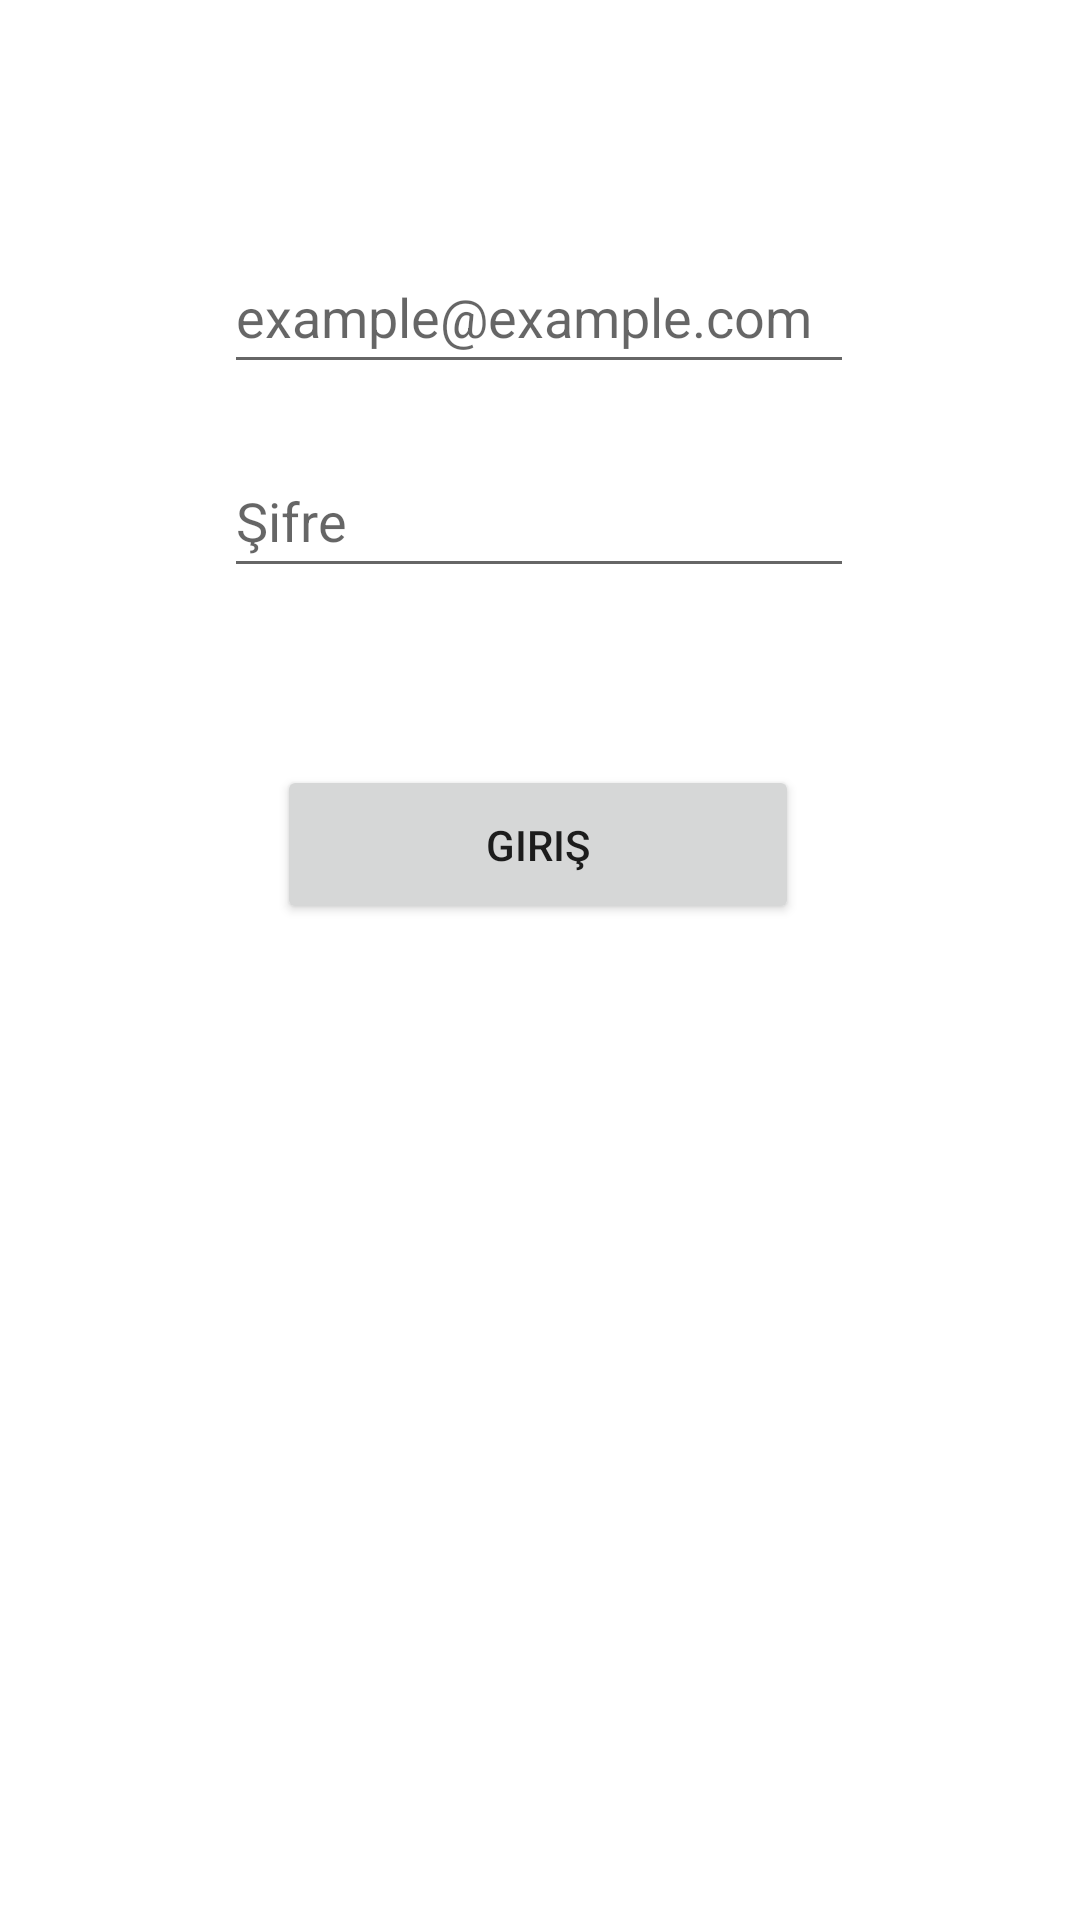

The Android layout XML behind this screen, and the referenced resources:
<!-- AndroidManifest.xml: application theme Theme.Kriptoloji3 -->
<!-- res/layout/activity_giris_yap.xml -->
<?xml version="1.0" encoding="utf-8"?>
<androidx.constraintlayout.widget.ConstraintLayout xmlns:android="http://schemas.android.com/apk/res/android"
    xmlns:app="http://schemas.android.com/apk/res-auto"
    xmlns:tools="http://schemas.android.com/tools"
    android:layout_width="match_parent"
    android:layout_height="match_parent"
    tools:context=".GirisYapActivity">

    <EditText
        android:id="@+id/mailGirisEdit"
        android:layout_width="wrap_content"
        android:layout_height="wrap_content"
        android:layout_marginTop="80dp"
        android:ems="10"
        android:hint="example@example.com"
        android:inputType="textPersonName"
        android:minHeight="48dp"
        app:layout_constraintEnd_toEndOf="parent"
        app:layout_constraintHorizontal_bias="0.497"
        app:layout_constraintStart_toStartOf="parent"
        app:layout_constraintTop_toTopOf="parent" />

    <EditText
        android:id="@+id/sifreGirisEdit"
        android:layout_width="wrap_content"
        android:layout_height="wrap_content"
        android:layout_marginTop="148dp"
        android:ems="10"
        android:hint="Şifre"
        android:inputType="textPersonName"
        android:minHeight="48dp"
        app:layout_constraintEnd_toEndOf="parent"
        app:layout_constraintHorizontal_bias="0.497"
        app:layout_constraintStart_toStartOf="parent"
        app:layout_constraintTop_toTopOf="parent" />

    <Button
        android:id="@+id/girisGirisButon"
        android:layout_width="174dp"
        android:layout_height="53dp"
        android:layout_marginBottom="332dp"
        android:onClick="giris"
        android:text="Giriş"
        app:layout_constraintBottom_toBottomOf="parent"
        app:layout_constraintEnd_toEndOf="parent"
        app:layout_constraintHorizontal_bias="0.497"
        app:layout_constraintStart_toStartOf="parent" />
</androidx.constraintlayout.widget.ConstraintLayout>
<!-- resources referenced by this layout -->
<resources>
  <style name="Theme.Kriptoloji3" parent="Theme.MaterialComponents.DayNight.DarkActionBar">
          
          <item name="colorPrimary">@color/purple_500</item>
          <item name="colorPrimaryVariant">@color/purple_700</item>
          <item name="colorOnPrimary">@color/white</item>
          
          <item name="colorSecondary">@color/teal_200</item>
          <item name="colorSecondaryVariant">@color/teal_700</item>
          <item name="colorOnSecondary">@color/black</item>
          
          <item name="android:statusBarColor" tools:targetApi="l">?attr/colorPrimaryVariant</item>
          
      </style>
  <!-- not gathered from this repository: default colours our renderer supplied (Android Studio template values) -->
  <color name="purple_500">#FF6200EE</color>
  <color name="purple_700">#FF3700B3</color>
  <color name="teal_200">#FF03DAC5</color>
  <color name="teal_700">#FF018786</color>
  <color name="black">#FF000000</color>
  <color name="white">#FFFFFFFF</color>
</resources>
